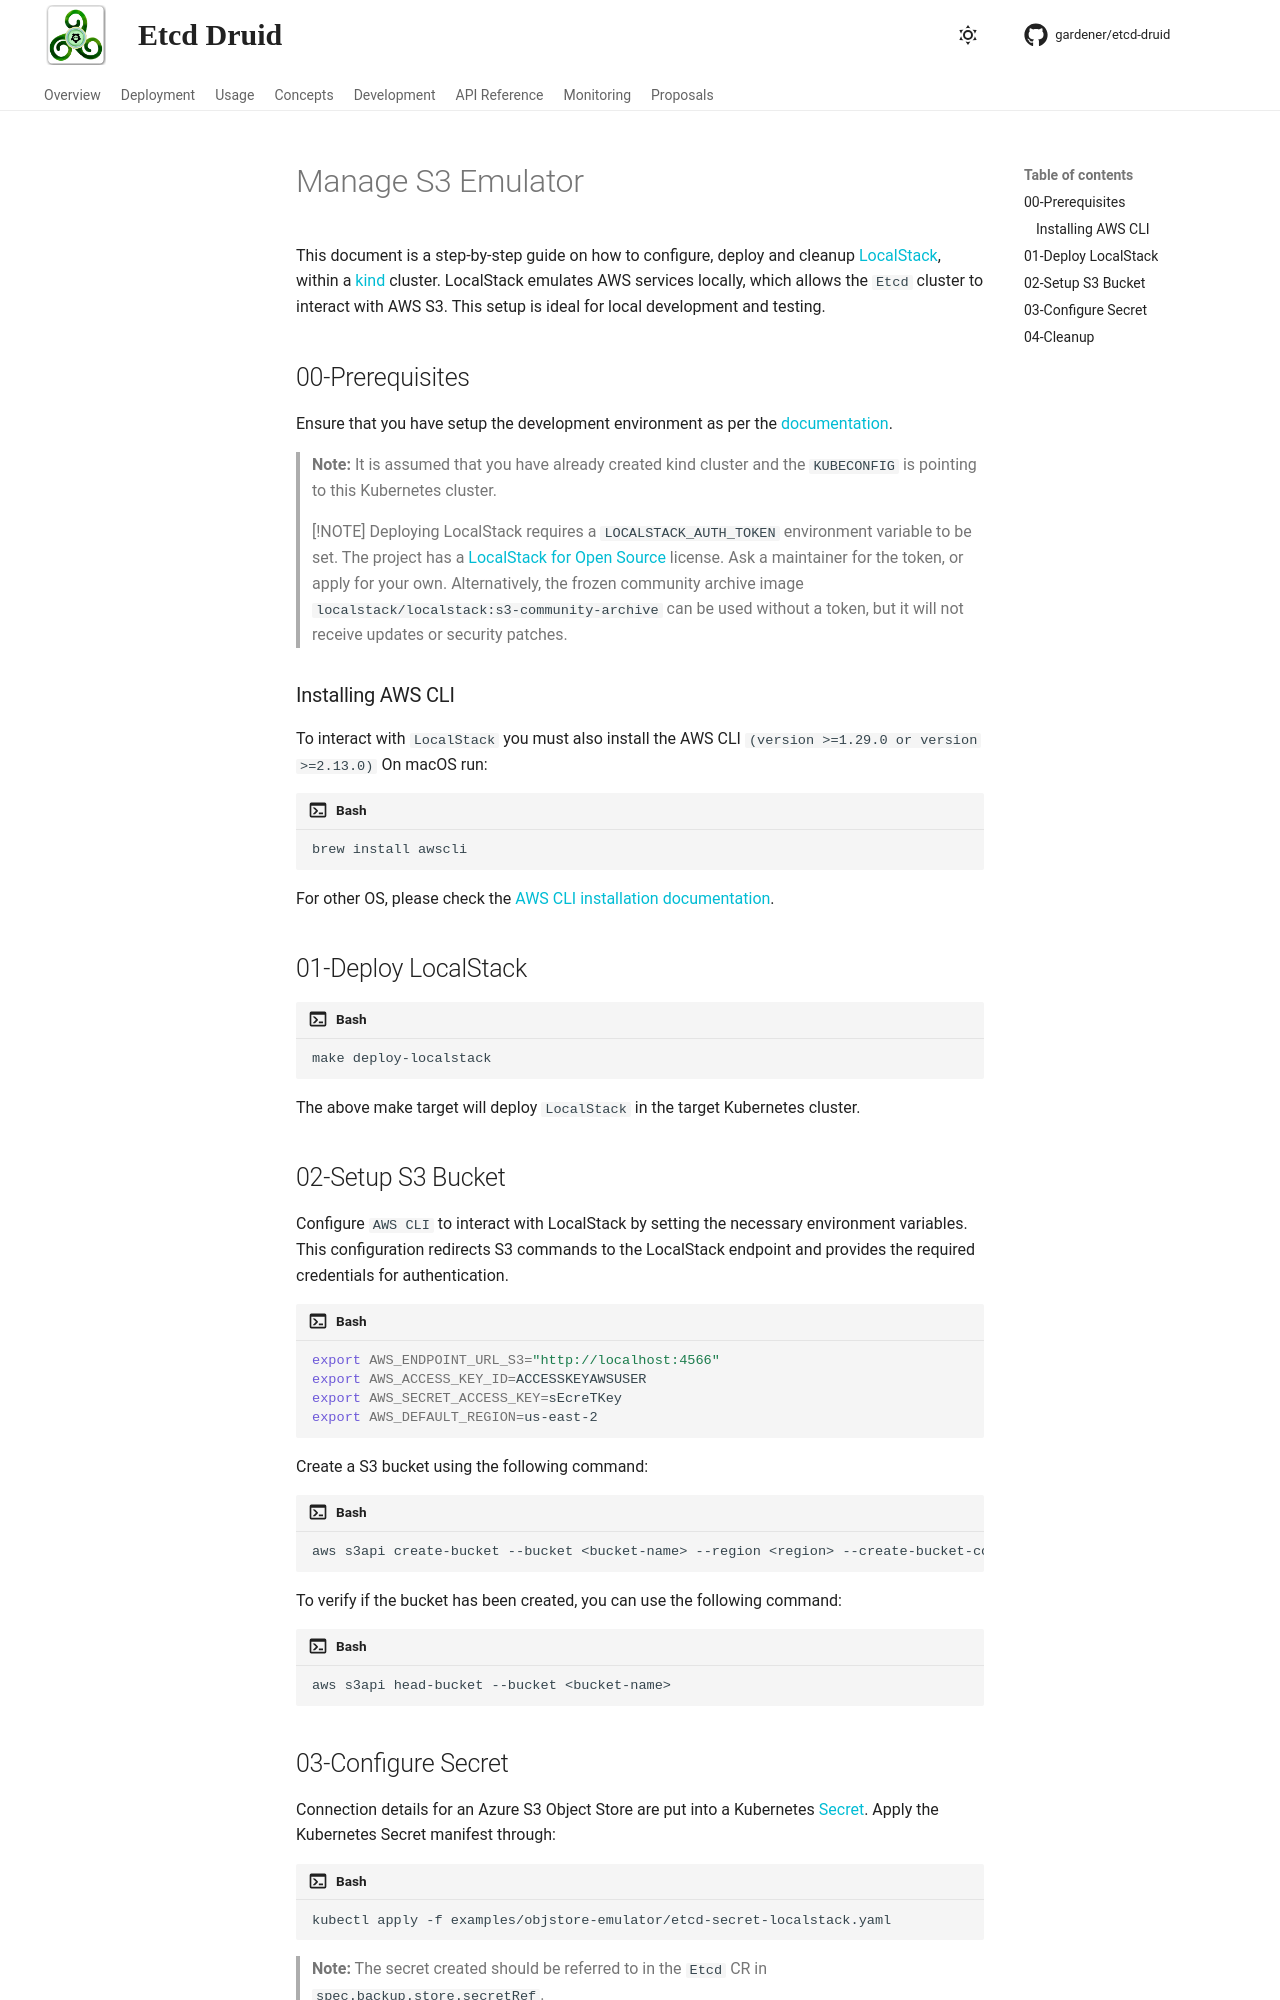

repository: gardener/etcd-druid · page: deployment/getting-started-locally/manage-s3-emulator.html · generator: mkdocs

# Manage S3 Emulator

This document is a step-by-step guide on how to configure, deploy and cleanup [LocalStack](https://localstack.cloud/), within a [kind](https://kind.sigs.k8s.io/) cluster. LocalStack emulates AWS services locally, which allows the `Etcd` cluster to interact with AWS S3. This setup is ideal for local development and testing.

## 00-Prerequisites

Ensure that you have setup the development environment as per the [documentation](../../development/prepare-dev-environment.md).

> **Note:** It is assumed that you have already created kind cluster and the `KUBECONFIG` is pointing to this Kubernetes cluster.

> [!NOTE]
> Deploying LocalStack requires a `LOCALSTACK_AUTH_TOKEN` environment variable to be set.
> The project has a [LocalStack for Open Source](https://www.localstack.cloud/localstack-open-source) license. Ask a
> maintainer for the token, or apply for your own. Alternatively, the frozen community archive image
> `localstack/localstack:s3-community-archive` can be used without a token, but it will not receive
> updates or security patches.

### Installing AWS CLI

To interact with `LocalStack` you must also install the AWS CLI `(version >=1.29.0 or version >=2.13.0)`
On macOS run:

```bash
brew install awscli
```

For other OS, please check the [AWS CLI installation documentation](https://docs.aws.amazon.com/cli/latest/userguide/getting-started-install.html).

## 01-Deploy LocalStack

```bash
make deploy-localstack
```

The above make target will deploy `LocalStack` in the target Kubernetes cluster.

## 02-Setup S3 Bucket

Configure `AWS CLI` to interact with LocalStack by setting the necessary environment variables. This configuration redirects S3 commands to the LocalStack endpoint and provides the required credentials for authentication.

```bash
export AWS_ENDPOINT_URL_S3="http://localhost:4566"
export AWS_ACCESS_KEY_ID=ACCESSKEYAWSUSER
export AWS_SECRET_ACCESS_KEY=sEcreTKey
export AWS_DEFAULT_REGION=us-east-2
```

Create a S3 bucket using the following command:

```bash
aws s3api create-bucket --bucket <bucket-name> --region <region> --create-bucket-configuration LocationConstraint=<region> --acl private
```

To verify if the bucket has been created, you can use the following command:

```bash
aws s3api head-bucket --bucket <bucket-name>
```
